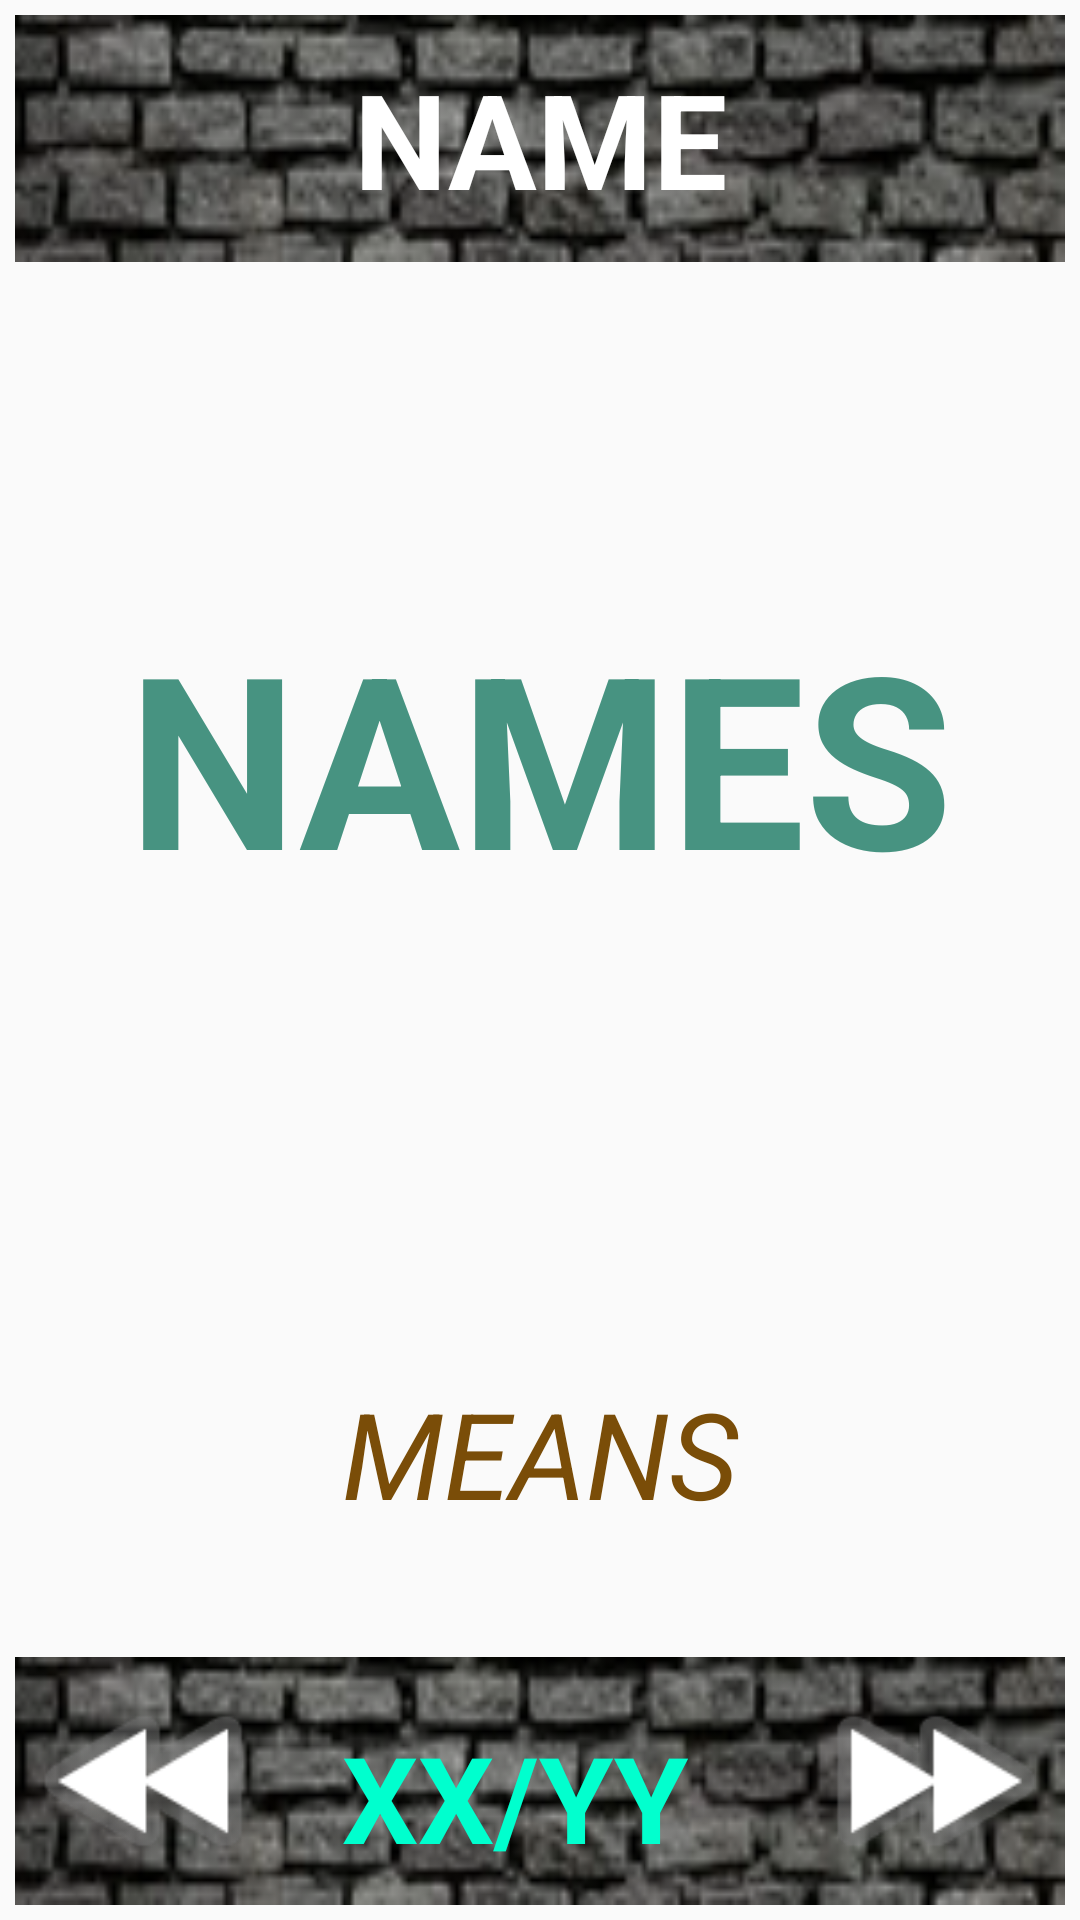

Layout XML and referenced resources for this Android screen:
<!-- AndroidManifest.xml: application theme Theme.Ramazan_App -->
<!-- res/layout/fragment_name.xml -->
<?xml version="1.0" encoding="utf-8"?>
<LinearLayout xmlns:android="http://schemas.android.com/apk/res/android"
    xmlns:tools="http://schemas.android.com/tools"
    android:layout_width="match_parent"
    android:layout_height="match_parent"
    android:orientation="vertical"
    android:padding="5dp"
    android:weightSum="7">

    <TextView
        android:id="@+id/name"
        android:layout_width="match_parent"
        android:layout_height="0dp"
        android:layout_weight="1"
        android:background="@drawable/img"
        android:gravity="center"
        android:text="NAME"
        android:textColor="#FFFFFF"
        android:textSize="44sp"
        android:textStyle="bold" />

    <TextView
        android:id="@+id/name2"
        android:layout_width="match_parent"
        android:layout_height="0dp"
        android:layout_weight="4"
        android:gravity="center"
        android:text="NAMES"
        android:textColor="#479381"
        android:textSize="80sp"
        android:textStyle="bold" />

    <TextView
        android:id="@+id/mean"
        android:layout_width="match_parent"
        android:layout_height="wrap_content"
        android:layout_weight="1"
        android:gravity="center"
        android:text="MEANS"
        android:textColor="#7A4D08"
        android:textSize="40sp"
        android:textStyle="italic" />

    <LinearLayout
        android:layout_width="match_parent"
        android:layout_height="0dp"
        android:layout_weight="1"
        android:background="@drawable/img"
        android:orientation="horizontal"
        android:weightSum="4">

        <Button
            android:id="@+id/button"
            android:layout_width="0dp"
            android:layout_height="match_parent"
            android:layout_weight="1"
            android:background="@android:drawable/ic_media_rew"
            tools:ignore="SpeakableTextPresentCheck" />

        <TextView
            android:id="@+id/textView5"
            android:layout_width="0dp"
            android:layout_height="match_parent"
            android:layout_weight="1"
            android:gravity="right"
            android:paddingTop="20dp"
            android:text="XX/"
            android:textColor="#00FFCE"
            android:textSize="40sp"
            android:textStyle="bold" />

        <TextView
            android:id="@+id/textView6"
            android:layout_width="0dp"
            android:layout_height="match_parent"
            android:layout_weight="1"
            android:paddingTop="20dp"
            android:text="YY"
            android:textColor="#02FFCE"
            android:textSize="40sp"
            android:textStyle="bold" />

        <Button
            android:id="@+id/button2"
            android:layout_width="0dp"
            android:layout_height="match_parent"
            android:layout_weight="1"
            android:background="@android:drawable/ic_media_ff"
            tools:ignore="SpeakableTextPresentCheck" />
    </LinearLayout>
</LinearLayout>
<!-- resources referenced by this layout -->
<resources>
  <!-- drawable img: png bitmap (drawable-v24, 11548 bytes) -->
  <style name="Theme.Ramazan_App" parent="Theme.AppCompat.DayNight.DarkActionBar">
          
          <item name="colorPrimary">@color/purple_500</item>
          <item name="colorPrimaryVariant">@color/purple_700</item>
          <item name="colorOnPrimary">@color/white</item>
          
          <item name="colorSecondary">@color/teal_200</item>
          <item name="colorSecondaryVariant">@color/teal_700</item>
          <item name="colorOnSecondary">@color/black</item>
          
          <item name="android:statusBarColor" tools:targetApi="l">?attr/colorPrimaryVariant</item>
          
      </style>
  <!-- not gathered from this repository: default colours our renderer supplied (Android Studio template values) -->
  <color name="purple_500">#FF6200EE</color>
  <color name="purple_700">#FF3700B3</color>
  <color name="teal_200">#FF03DAC5</color>
  <color name="teal_700">#FF018786</color>
  <color name="black">#FF000000</color>
  <color name="white">#FFFFFFFF</color>
</resources>
